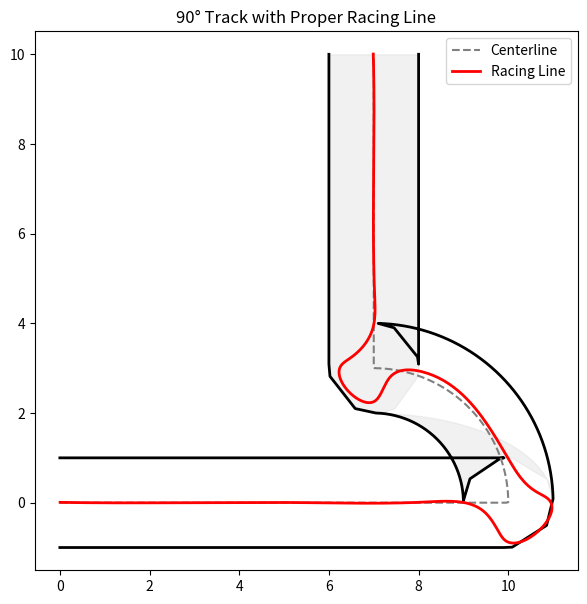

The script that saved this image:
import numpy as np
import matplotlib.pyplot as plt
from scipy.interpolate import splprep, splev
from scipy.ndimage import gaussian_filter1d

# -----------------------------
# PARAMETERS
# -----------------------------
track_width = 2.0
corner_radius = 3.0   # MUST be >= track_width/2 for clean geometry

# -----------------------------
# BUILD TRACK (straight → arc → straight)
# -----------------------------
# Straight 1
straight1 = np.array([[x, 0] for x in np.linspace(0, 10, 100)])

# Quarter circle (fillet corner)
theta = np.linspace(0, np.pi/2, 100)
corner = np.array([
    [10 + corner_radius*(np.cos(t)-1),
     corner_radius*np.sin(t)]
    for t in theta
])

# Straight 2 (vertical exit)
straight2 = np.array([
    [10 - corner_radius, y]
    for y in np.linspace(corner_radius, 10, 100)
])

# Combine track
track = np.vstack((straight1[:-1], corner[:-1], straight2))

# -----------------------------
# RESAMPLE EVENLY
# -----------------------------
def resample(path, n=400):
    dist = np.cumsum(np.sqrt(np.sum(np.diff(path, axis=0)**2, axis=1)))
    dist = np.insert(dist, 0, 0)
    uniform = np.linspace(0, dist[-1], n)

    x = np.interp(uniform, dist, path[:,0])
    y = np.interp(uniform, dist, path[:,1])

    return np.vstack((x, y)).T

track = resample(track)

# -----------------------------
# COMPUTE NORMALS
# -----------------------------
def compute_normals(path):
    dx = np.gradient(path[:, 0])
    dy = np.gradient(path[:, 1])
    length = np.sqrt(dx**2 + dy**2) + 1e-6

    tx = dx / length
    ty = dy / length

    nx = -ty
    ny = tx

    return np.vstack((nx, ny)).T

normals = compute_normals(track)

# -----------------------------
# CURVATURE (SMOOTHED)
# -----------------------------
def curvature(path):
    dx = np.gradient(path[:, 0])
    dy = np.gradient(path[:, 1])
    ddx = np.gradient(dx)
    ddy = np.gradient(dy)

    return (dx * ddy - dy * ddx) / ((dx**2 + dy**2)**1.5 + 1e-6)

curv = gaussian_filter1d(curvature(track), sigma=5)

# -----------------------------
# RACING LINE OFFSET
# -----------------------------
offset = -curv
offset /= (np.max(np.abs(offset)) + 1e-6)

max_offset = track_width / 2 * 0.95
offset *= max_offset

racing_line = track + normals * offset[:, None]

# -----------------------------
# SMOOTH RACING LINE
# -----------------------------
tck, _ = splprep([racing_line[:,0], racing_line[:,1]], s=0.2)
u = np.linspace(0, 1, len(track))
racing_smooth = np.array(splev(u, tck)).T

# -----------------------------
# TRACK BOUNDARIES
# -----------------------------
left_edge  = track + normals * (track_width / 2)
right_edge = track - normals * (track_width / 2)

# -----------------------------
# PLOT
# -----------------------------
plt.figure(figsize=(7,7))

# Track edges
plt.plot(left_edge[:,0], left_edge[:,1], 'k', linewidth=2)
plt.plot(right_edge[:,0], right_edge[:,1], 'k', linewidth=2)

# Fill track
plt.fill_betweenx(left_edge[:,1], left_edge[:,0], right_edge[:,0],
                  color='lightgray', alpha=0.3)

# Centerline
plt.plot(track[:,0], track[:,1], '--', color='gray', label="Centerline")

# Racing line
plt.plot(racing_smooth[:,0], racing_smooth[:,1], 'r', linewidth=2, label="Racing Line")

plt.axis('equal')
plt.title("90° Track with Proper Racing Line")
plt.legend()
plt.show()
